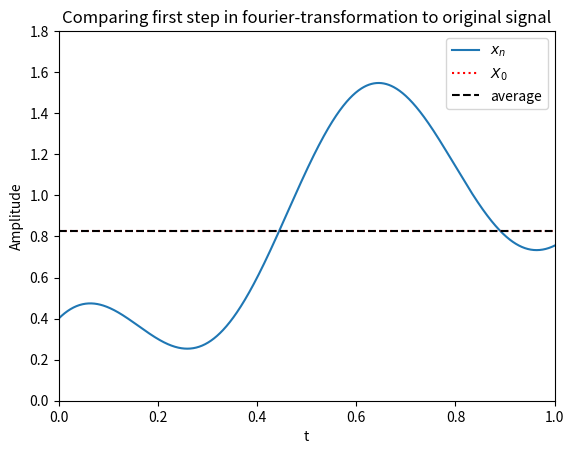

Write the Python code that produced this figure. (Note: this script raises an exception after producing the figure.)
import numpy as np
import matplotlib.pyplot as plt

Fs = 1000
dt = 1.0/Fs
N = 1024
X = 0

t = np.linspace(0, N*dt, N)
x = 1.2*np.sin(2*t) + 0.4*np.cos(10*t)

X = np.fft.fft(x,N)/N

average = np.sum(x)/N
plt.plot(t, x, label="$x_n$")
plt.axhline(y=np.abs(X[0]), color="r", ls=":", label="$X_0$")
plt.axhline(y=average, color="k", ls="--", label="average")
plt.legend()
plt.xlabel("t")
plt.ylabel("Amplitude")
plt.axis([0,1,0,1.8])
plt.title("Comparing first step in fourier-transformation to original signal")
plt.savefig("../fig/average.pdf")
plt.show()
